2-way image classification set "train_split" from GitHub (ameenaquadrishhh-glitch/Ample); label vocabulary: non-violent, violent.

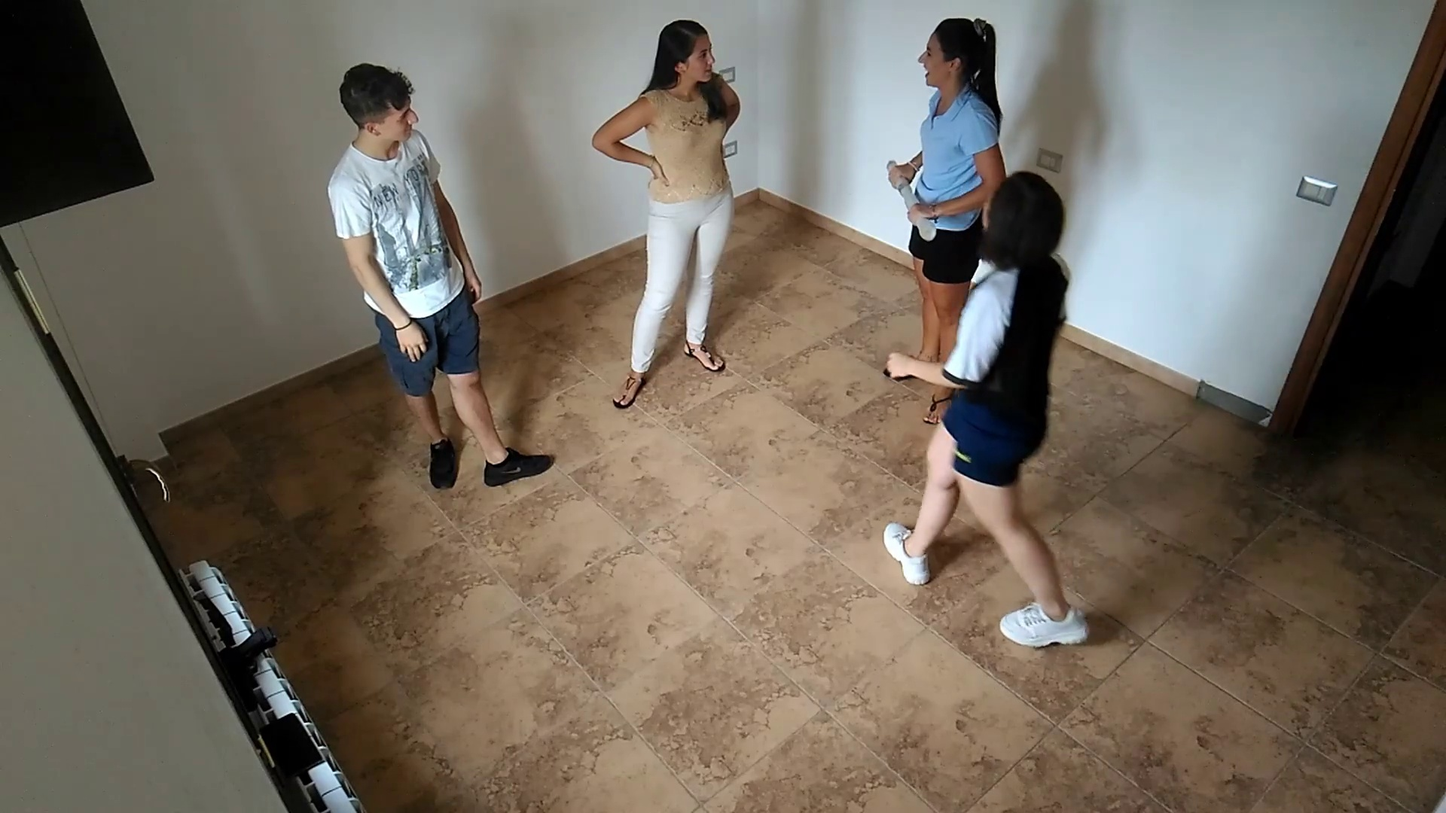
Label: non-violent

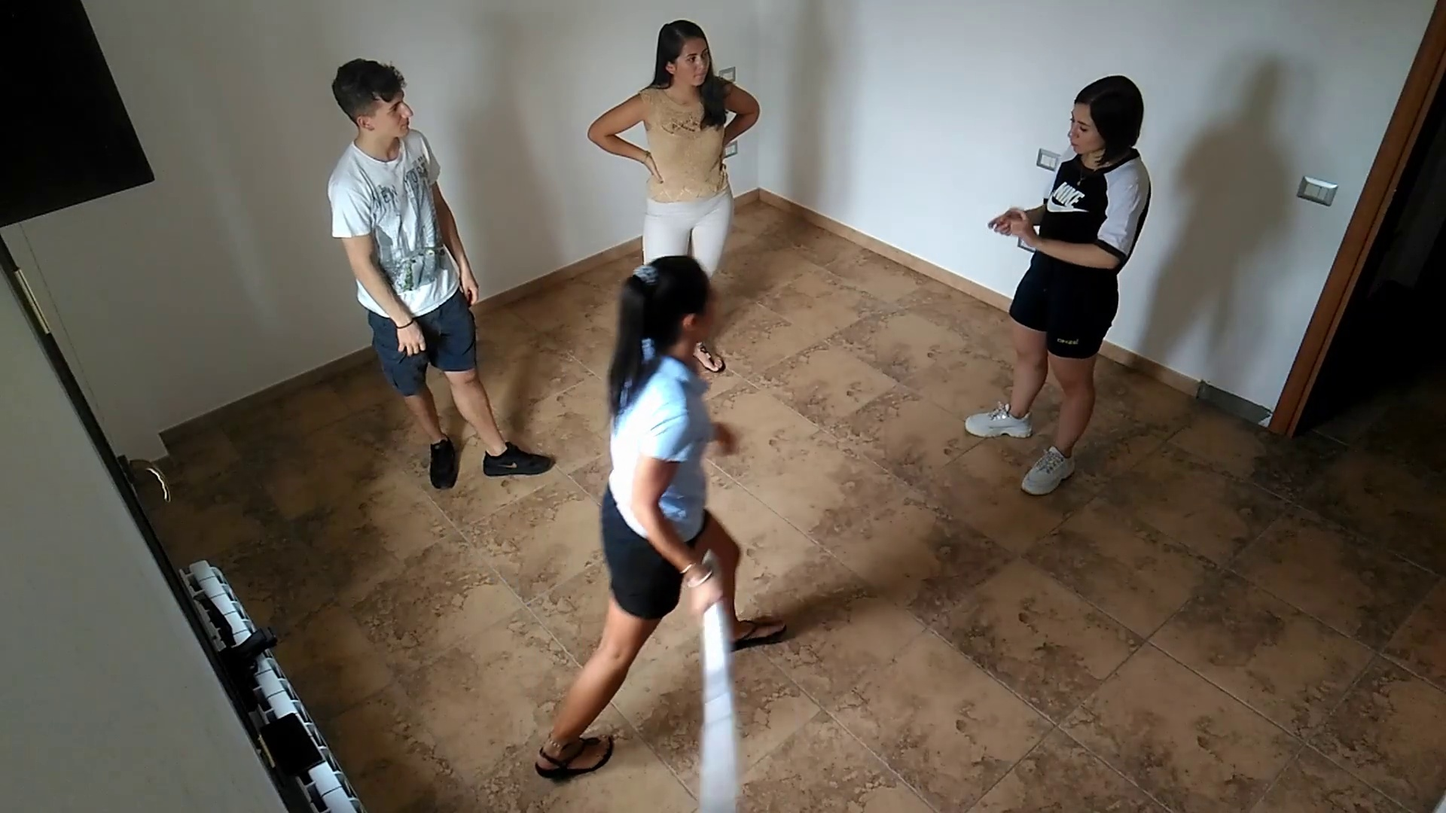
Label: violent

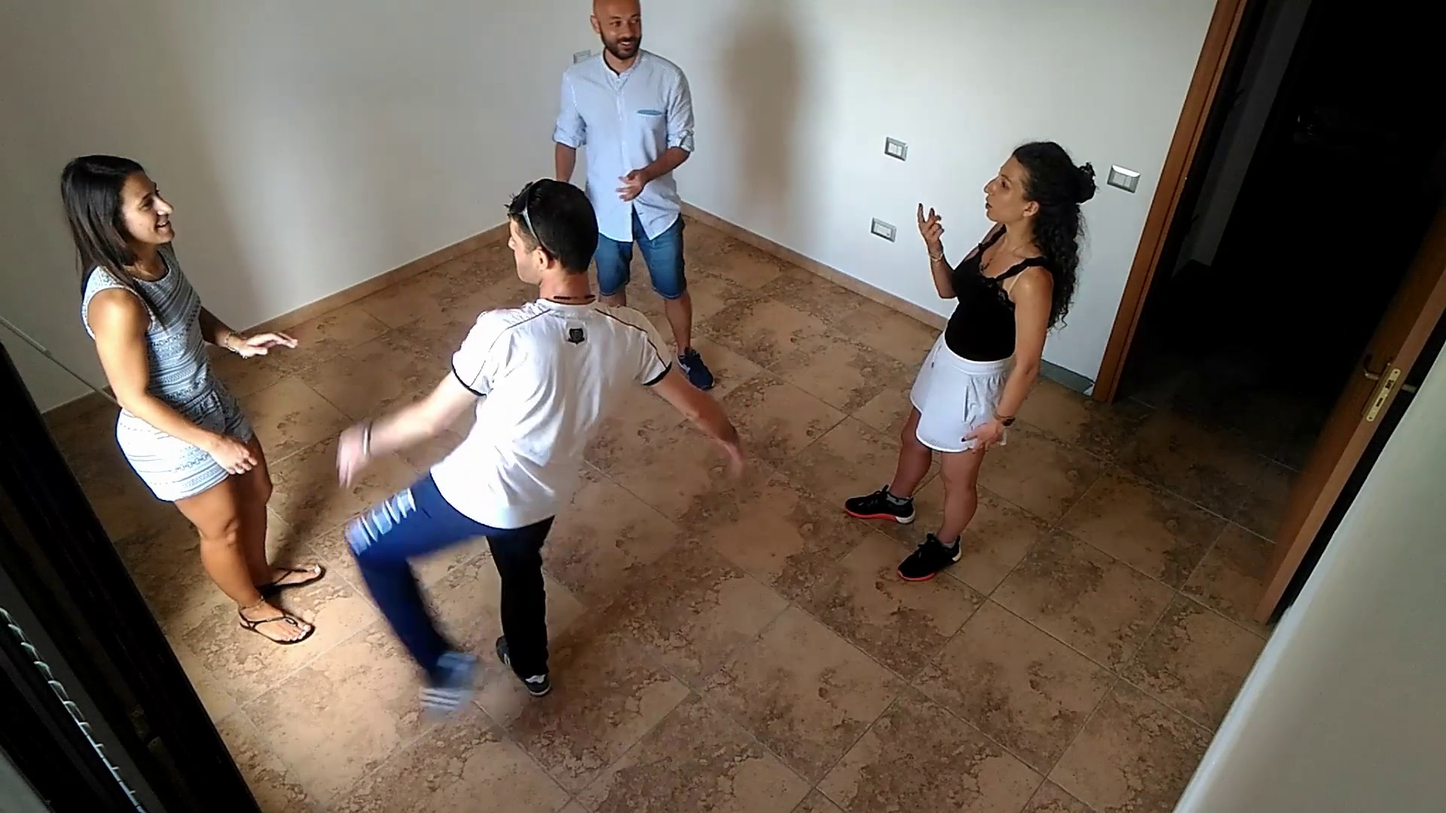
Label: violent

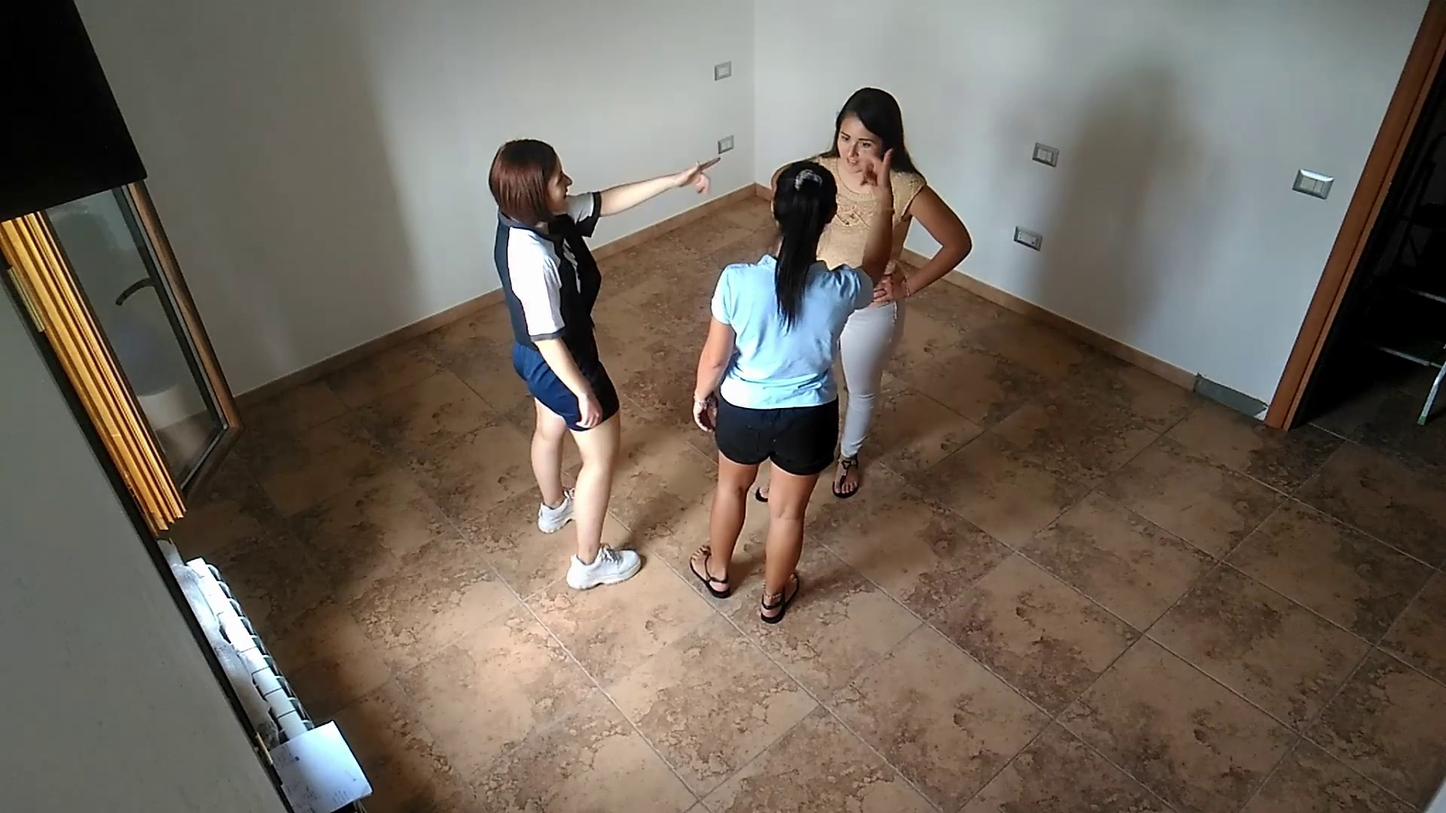
Label: non-violent

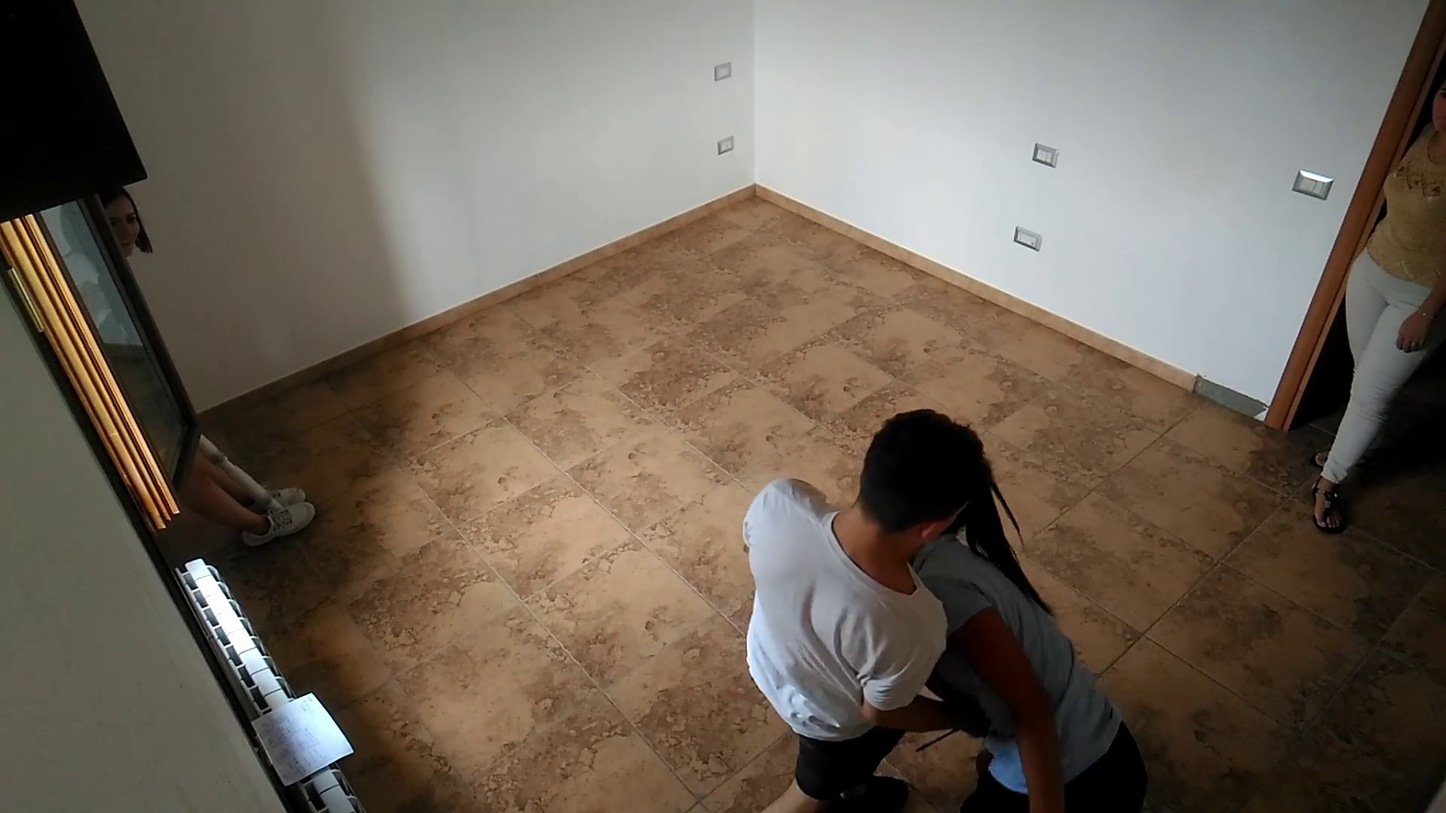
Label: violent

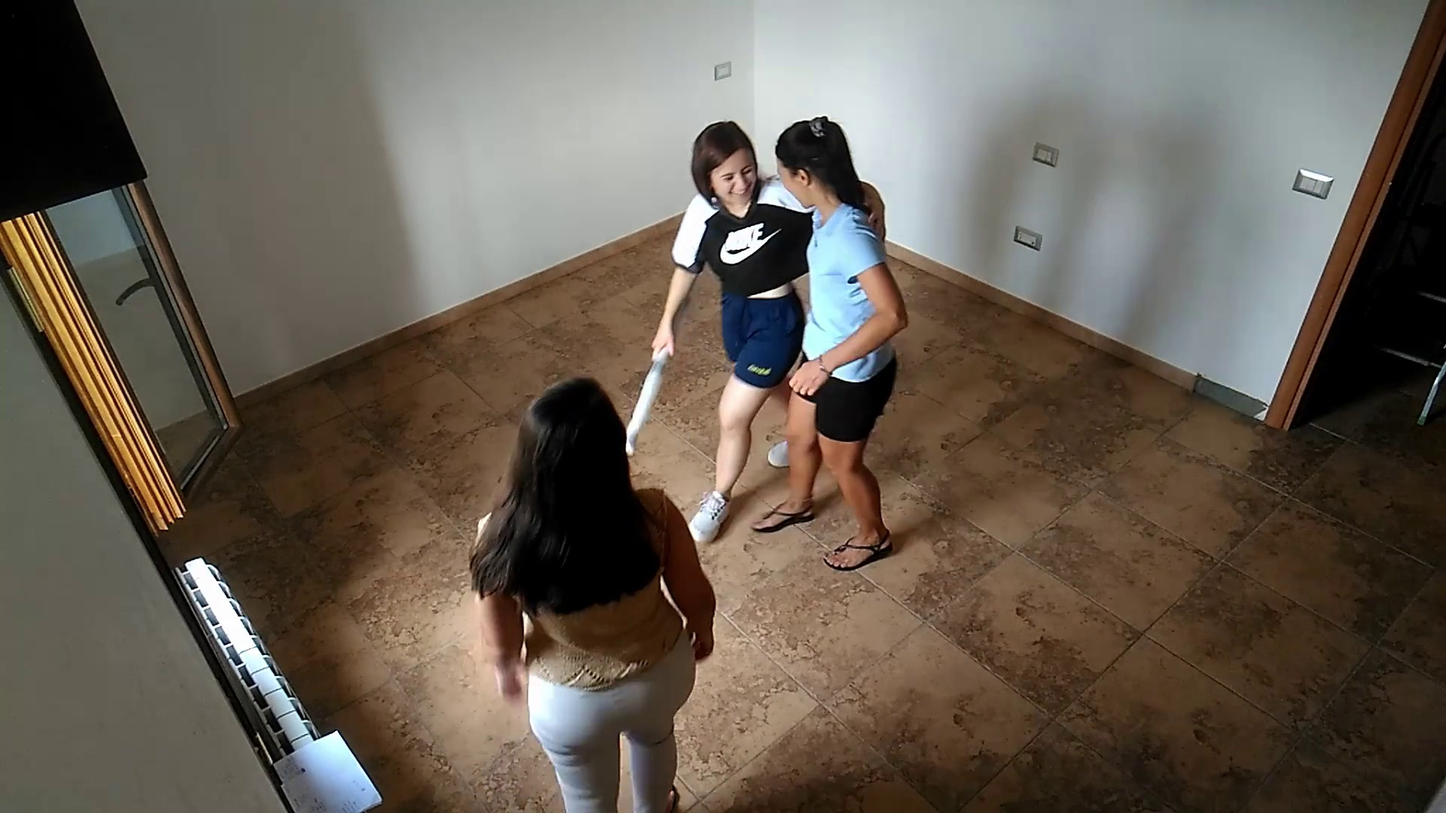
Label: non-violent
